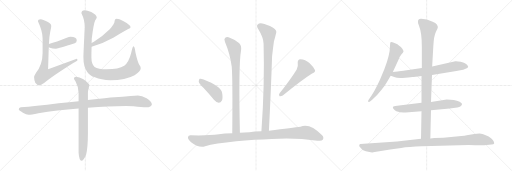
t = 0.00 s
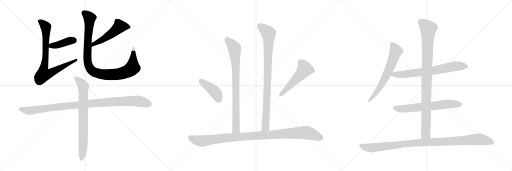
t = 2.81 s
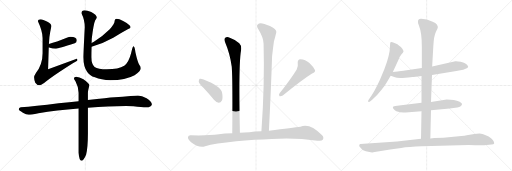
t = 5.61 s
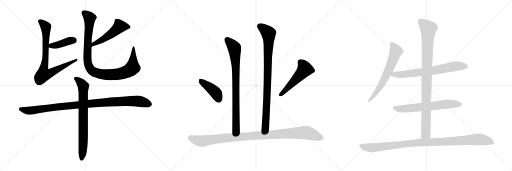
t = 8.42 s
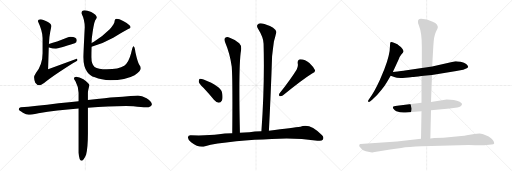
t = 11.22 s
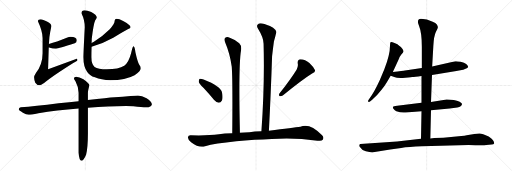
t = 14.03 s

The animated SVG that drew these frames (rendered in a browser with its animation timeline set to each time). Animation: 16 CSS @keyframes rules; one cycle of 14.03 s.

<svg version="1.1" viewBox="0 0 3072 1024" xmlns="http://www.w3.org/2000/svg">
  <g stroke="lightgray" stroke-dasharray="1,1" stroke-width="1" transform="scale(4, 4)">
    <line x1="0" y1="0" x2="256" y2="256"></line>
    <line x1="256" y1="0" x2="0" y2="256"></line>
    <line x1="128" y1="0" x2="128" y2="256"></line>
    <line x1="0" y1="128" x2="256" y2="128"></line>
    <line x1="256" y1="0" x2="512" y2="256"></line>
    <line x1="512" y1="0" x2="256" y2="256"></line>
    <line x1="384" y1="0" x2="384" y2="256"></line>
    <line x1="256" y1="128" x2="512" y2="128"></line>
    <line x1="512" y1="0" x2="768" y2="256"></line>
    <line x1="768" y1="0" x2="512" y2="256"></line>
    <line x1="640" y1="0" x2="640" y2="256"></line>
    <line x1="512" y1="128" x2="768" y2="128"></line>
  </g>
<g transform="scale(1, -1) translate(0, -850)">
   <style type="text/css">
    @keyframes keyframes0 {
      from {
       stroke: black;
       stroke-dashoffset: 410;
       stroke-width: 128;
       }
       57% {
       animation-timing-function: step-end;
       stroke: black;
       stroke-dashoffset: 0;
       stroke-width: 128;
       }
       to {
       stroke: black;
       stroke-width: 1024;
       }
       }
       #make-me-a-hanzi-animation-0 {
         animation: keyframes0 0.583659s both;
         animation-delay: 0.000000s;
         animation-timing-function: linear;
       }
    @keyframes keyframes1 {
      from {
       stroke: black;
       stroke-dashoffset: 808;
       stroke-width: 128;
       }
       72% {
       animation-timing-function: step-end;
       stroke: black;
       stroke-dashoffset: 0;
       stroke-width: 128;
       }
       to {
       stroke: black;
       stroke-width: 1024;
       }
       }
       #make-me-a-hanzi-animation-1 {
         animation: keyframes1 0.907552s both;
         animation-delay: 0.583659s;
         animation-timing-function: linear;
       }
    @keyframes keyframes2 {
      from {
       stroke: black;
       stroke-dashoffset: 514;
       stroke-width: 128;
       }
       63% {
       animation-timing-function: step-end;
       stroke: black;
       stroke-dashoffset: 0;
       stroke-width: 128;
       }
       to {
       stroke: black;
       stroke-width: 1024;
       }
       }
       #make-me-a-hanzi-animation-2 {
         animation: keyframes2 0.668294s both;
         animation-delay: 1.491211s;
         animation-timing-function: linear;
       }
    @keyframes keyframes3 {
      from {
       stroke: black;
       stroke-dashoffset: 1006;
       stroke-width: 128;
       }
       77% {
       animation-timing-function: step-end;
       stroke: black;
       stroke-dashoffset: 0;
       stroke-width: 128;
       }
       to {
       stroke: black;
       stroke-width: 1024;
       }
       }
       #make-me-a-hanzi-animation-3 {
         animation: keyframes3 1.068685s both;
         animation-delay: 2.159505s;
         animation-timing-function: linear;
       }
    @keyframes keyframes4 {
      from {
       stroke: black;
       stroke-dashoffset: 1039;
       stroke-width: 128;
       }
       77% {
       animation-timing-function: step-end;
       stroke: black;
       stroke-dashoffset: 0;
       stroke-width: 128;
       }
       to {
       stroke: black;
       stroke-width: 1024;
       }
       }
       #make-me-a-hanzi-animation-4 {
         animation: keyframes4 1.095540s both;
         animation-delay: 3.228190s;
         animation-timing-function: linear;
       }
    @keyframes keyframes5 {
      from {
       stroke: black;
       stroke-dashoffset: 763;
       stroke-width: 128;
       }
       71% {
       animation-timing-function: step-end;
       stroke: black;
       stroke-dashoffset: 0;
       stroke-width: 128;
       }
       to {
       stroke: black;
       stroke-width: 1024;
       }
       }
       #make-me-a-hanzi-animation-5 {
         animation: keyframes5 0.870931s both;
         animation-delay: 4.323730s;
         animation-timing-function: linear;
       }
    @keyframes keyframes6 {
      from {
       stroke: black;
       stroke-dashoffset: 832;
       stroke-width: 128;
       }
       73% {
       animation-timing-function: step-end;
       stroke: black;
       stroke-dashoffset: 0;
       stroke-width: 128;
       }
       to {
       stroke: black;
       stroke-width: 1024;
       }
       }
       #make-me-a-hanzi-animation-6 {
         animation: keyframes6 0.927083s both;
         animation-delay: 5.194661s;
         animation-timing-function: linear;
       }
    @keyframes keyframes7 {
      from {
       stroke: black;
       stroke-dashoffset: 910;
       stroke-width: 128;
       }
       75% {
       animation-timing-function: step-end;
       stroke: black;
       stroke-dashoffset: 0;
       stroke-width: 128;
       }
       to {
       stroke: black;
       stroke-width: 1024;
       }
       }
       #make-me-a-hanzi-animation-7 {
         animation: keyframes7 0.990560s both;
         animation-delay: 6.121744s;
         animation-timing-function: linear;
       }
    @keyframes keyframes8 {
      from {
       stroke: black;
       stroke-dashoffset: 416;
       stroke-width: 128;
       }
       58% {
       animation-timing-function: step-end;
       stroke: black;
       stroke-dashoffset: 0;
       stroke-width: 128;
       }
       to {
       stroke: black;
       stroke-width: 1024;
       }
       }
       #make-me-a-hanzi-animation-8 {
         animation: keyframes8 0.588542s both;
         animation-delay: 7.112304s;
         animation-timing-function: linear;
       }
    @keyframes keyframes9 {
      from {
       stroke: black;
       stroke-dashoffset: 519;
       stroke-width: 128;
       }
       63% {
       animation-timing-function: step-end;
       stroke: black;
       stroke-dashoffset: 0;
       stroke-width: 128;
       }
       to {
       stroke: black;
       stroke-width: 1024;
       }
       }
       #make-me-a-hanzi-animation-9 {
         animation: keyframes9 0.672363s both;
         animation-delay: 7.700846s;
         animation-timing-function: linear;
       }
    @keyframes keyframes10 {
      from {
       stroke: black;
       stroke-dashoffset: 1051;
       stroke-width: 128;
       }
       77% {
       animation-timing-function: step-end;
       stroke: black;
       stroke-dashoffset: 0;
       stroke-width: 128;
       }
       to {
       stroke: black;
       stroke-width: 1024;
       }
       }
       #make-me-a-hanzi-animation-10 {
         animation: keyframes10 1.105306s both;
         animation-delay: 8.373209s;
         animation-timing-function: linear;
       }
    @keyframes keyframes11 {
      from {
       stroke: black;
       stroke-dashoffset: 654;
       stroke-width: 128;
       }
       68% {
       animation-timing-function: step-end;
       stroke: black;
       stroke-dashoffset: 0;
       stroke-width: 128;
       }
       to {
       stroke: black;
       stroke-width: 1024;
       }
       }
       #make-me-a-hanzi-animation-11 {
         animation: keyframes11 0.782227s both;
         animation-delay: 9.478515s;
         animation-timing-function: linear;
       }
    @keyframes keyframes12 {
      from {
       stroke: black;
       stroke-dashoffset: 709;
       stroke-width: 128;
       }
       70% {
       animation-timing-function: step-end;
       stroke: black;
       stroke-dashoffset: 0;
       stroke-width: 128;
       }
       to {
       stroke: black;
       stroke-width: 1024;
       }
       }
       #make-me-a-hanzi-animation-12 {
         animation: keyframes12 0.826986s both;
         animation-delay: 10.260742s;
         animation-timing-function: linear;
       }
    @keyframes keyframes13 {
      from {
       stroke: black;
       stroke-dashoffset: 652;
       stroke-width: 128;
       }
       68% {
       animation-timing-function: step-end;
       stroke: black;
       stroke-dashoffset: 0;
       stroke-width: 128;
       }
       to {
       stroke: black;
       stroke-width: 1024;
       }
       }
       #make-me-a-hanzi-animation-13 {
         animation: keyframes13 0.780599s both;
         animation-delay: 11.087728s;
         animation-timing-function: linear;
       }
    @keyframes keyframes14 {
      from {
       stroke: black;
       stroke-dashoffset: 983;
       stroke-width: 128;
       }
       76% {
       animation-timing-function: step-end;
       stroke: black;
       stroke-dashoffset: 0;
       stroke-width: 128;
       }
       to {
       stroke: black;
       stroke-width: 1024;
       }
       }
       #make-me-a-hanzi-animation-14 {
         animation: keyframes14 1.049967s both;
         animation-delay: 11.868327s;
         animation-timing-function: linear;
       }
    @keyframes keyframes15 {
      from {
       stroke: black;
       stroke-dashoffset: 1057;
       stroke-width: 128;
       }
       77% {
       animation-timing-function: step-end;
       stroke: black;
       stroke-dashoffset: 0;
       stroke-width: 128;
       }
       to {
       stroke: black;
       stroke-width: 1024;
       }
       }
       #make-me-a-hanzi-animation-15 {
         animation: keyframes15 1.110189s both;
         animation-delay: 12.918294s;
         animation-timing-function: linear;
       }
</style>
<path d="M 292.5 566.0 L 294.5 566.0 Q 315.5 559.0 336.5 559.0 Q 350.5 559.0 448.5 591.0 Q 460.5 596.0 460.5 610.0 Q 460.5 629.0 423.5 630.0 Q 414.5 630.0 400.5 625.0 Q 337.5 600.0 293.5 587.0 C 264.5 578.0 263.5 572.0 292.5 566.0 Z" fill="lightgray"></path> 
<path d="M 244.5 735.0 Q 227.5 735.0 227.5 723.0 Q 255.5 663.0 255.5 623.0 L 255.5 532.0 Q 255.5 465.0 215.5 413.0 Q 204.5 396.0 204.5 387.0 Q 204.5 374.0 211.5 355.0 Q 223.5 339.0 236.5 339.0 Q 244.5 339.0 264.5 353.0 Q 312.5 393.0 439.5 473.0 Q 464.5 486.0 464.5 490.0 Q 464.5 498.0 460.5 498.0 L 288.5 435.0 L 292.5 566.0 L 293.5 587.0 Q 295.5 632.0 301.5 660.0 Q 307.5 687.0 307.5 695.0 Q 307.5 708.0 284.5 720.0 Q 256.5 735.0 244.5 735.0 Z" fill="lightgray"></path> 
<path d="M 549.5 571.0 Q 622.5 591.0 679.5 624.0 Q 727.5 654.0 766.5 675.0 Q 783.5 682.0 783.5 687.0 Q 783.5 702.0 741.5 724.0 Q 713.5 738.0 699.5 738.0 Q 694.5 738.0 690.5 734.0 Q 687.5 729.0 687.5 723.0 Q 687.5 707.0 658.5 676.0 Q 616.5 634.0 563.5 601.0 L 549.5 593.0 C 523.5 578.0 520.5 563.0 549.5 571.0 Z" fill="lightgray"></path> 
<path d="M 508.5 790.0 Q 488.5 790.0 488.5 771.0 Q 508.5 732.0 508.5 687.0 Q 500.5 530.0 500.5 507.0 Q 500.5 450.0 522.5 421.0 Q 536.5 398.0 569.5 387.0 Q 607.5 370.0 661.5 370.0 Q 753.5 370.0 807.5 400.0 Q 844.5 425.0 844.5 442.0 Q 844.5 451.0 835.5 462.0 Q 825.5 478.0 812.5 537.0 Q 808.5 574.0 800.5 574.0 Q 795.5 574.0 786.5 531.0 Q 772.5 476.0 745.5 456.0 Q 711.5 435.0 640.5 435.0 Q 588.5 435.0 567.5 449.0 Q 548.5 464.0 548.5 507.0 Q 548.5 533.0 549.5 571.0 L 549.5 593.0 Q 550.5 605.0 550.5 619.0 Q 561.5 708.0 571.5 729.0 Q 580.5 744.0 580.5 746.0 Q 580.5 762.0 547.5 779.0 Q 522.5 790.0 508.5 790.0 Z" fill="lightgray"></path> 
<path d="M 471.5 244.0 Q 418.5 238.0 351.5 231.0 Q 206.5 213.0 124.5 207.0 Q 112.5 203.0 112.5 194.0 Q 113.5 190.0 137.5 175.0 Q 157.5 163.0 171.5 163.0 Q 185.5 163.0 230.5 172.0 Q 338.5 189.0 471.5 200.0 L 527.5 204.0 Q 651.5 215.0 756.5 215.0 L 800.5 213.0 Q 852.5 207.0 876.5 207.0 Q 909.5 208.0 911.5 226.0 Q 908.5 244.0 879.5 262.0 Q 850.5 278.0 827.5 278.0 Q 811.5 278.0 783.5 275.0 Q 736.5 270.0 687.5 267.0 Q 647.5 264.0 527.5 251.0 L 471.5 244.0 Z" fill="lightgray"></path> 
<path d="M 456.5 391.0 Q 443.5 391.0 443.5 379.0 Q 443.5 377.0 453.5 362.0 Q 468.5 336.0 471.5 294.0 L 471.5 244.0 L 471.5 200.0 L 471.5 -66.0 Q 475.5 -114.0 488.5 -114.0 Q 501.5 -114.0 516.5 -78.0 Q 527.5 -33.0 527.5 50.0 L 527.5 204.0 L 527.5 251.0 L 527.5 295.0 Q 527.5 305.0 536.5 339.0 Q 536.5 351.0 500.5 376.0 Q 475.5 391.0 456.5 391.0 Z" fill="lightgray"></path> 
<path d="M 1439.5 55.0 Q 1430.5 466.0 1446.5 550.0 Q 1450.5 577.0 1435.5 592.0 Q 1410.5 614.0 1378.5 625.0 Q 1362.5 632.0 1351.5 625.0 Q 1342.5 618.0 1349.5 601.0 Q 1380.5 528.0 1390.5 451.0 Q 1396.5 372.0 1393.5 51.0 C 1393.5 21.0 1440.5 25.0 1439.5 55.0 Z" fill="lightgray"></path> 
<path d="M 1613.5 67.0 Q 1625.5 301.0 1632.5 514.0 Q 1638.5 566.0 1643.5 602.0 Q 1652.5 633.0 1657.5 656.0 Q 1661.5 668.0 1638.5 685.0 Q 1599.5 706.0 1573.5 710.0 Q 1555.5 714.0 1546.5 704.0 Q 1537.5 697.0 1547.5 680.0 Q 1581.5 625.0 1581.5 589.0 Q 1588.5 345.0 1568.5 63.0 C 1566.5 33.0 1611.5 37.0 1613.5 67.0 Z" fill="lightgray"></path> 
<path d="M 1220.5 324.0 Q 1251.5 291.0 1283.5 252.0 Q 1296.5 236.0 1312.5 235.0 Q 1324.5 235.0 1331.5 248.0 Q 1338.5 263.0 1332.5 295.0 Q 1325.5 334.0 1221.5 374.0 Q 1205.5 380.0 1198.5 378.0 Q 1192.5 374.0 1192.5 361.0 Q 1195.5 349.0 1220.5 324.0 Z" fill="lightgray"></path> 
<path d="M 1779.5 433.0 Q 1745.5 378.0 1677.5 291.0 Q 1670.5 282.0 1677.5 274.0 Q 1687.5 273.0 1696.5 278.0 Q 1814.5 374.0 1872.5 410.0 Q 1894.5 417.0 1889.5 431.0 Q 1880.5 450.0 1856.5 473.0 Q 1831.5 495.0 1802.5 496.0 Q 1783.5 495.0 1786.5 470.0 Q 1790.5 454.0 1779.5 433.0 Z" fill="lightgray"></path> 
<path d="M 1527.5 12.0 Q 1579.5 13.0 1630.5 17.0 Q 1762.5 27.0 1904.5 7.0 Q 1929.5 3.0 1936.5 12.0 Q 1945.5 27.0 1932.5 40.0 Q 1856.5 116.0 1802.5 90.0 Q 1760.5 84.0 1613.5 67.0 L 1568.5 63.0 Q 1525.5 62.0 1496.5 58.0 Q 1465.5 57.0 1439.5 55.0 L 1393.5 51.0 Q 1344.5 50.0 1313.5 45.0 Q 1246.5 36.0 1144.5 39.0 Q 1129.5 40.0 1127.5 27.0 Q 1126.5 14.0 1146.5 -2.0 Q 1194.5 -38.0 1230.5 -26.0 Q 1288.5 -11.0 1417.5 3.0 Q 1468.5 9.0 1527.5 12.0 Z" fill="lightgray"></path> 
<path d="M 2357.0 419.5 L 2391.0 492.5 Q 2397.0 510.5 2408.0 523.5 Q 2420.0 535.5 2421.0 541.5 Q 2422.0 546.5 2414.0 558.5 Q 2406.0 569.5 2395.0 576.5 Q 2388.0 585.5 2367.0 593.5 Q 2347.0 600.5 2343.0 597.5 Q 2340.0 594.5 2340.0 576.5 Q 2340.0 521.5 2306.0 435.5 L 2279.0 370.5 Q 2245.0 296.5 2220.0 264.5 L 2212.0 252.5 Q 2206.0 244.5 2210.0 240.5 Q 2214.0 236.5 2220.0 241.5 L 2233.0 252.5 Q 2264.0 278.5 2288.0 310.5 Q 2312.0 341.5 2322.0 359.5 L 2344.0 396.5 L 2357.0 419.5 Z" fill="lightgray"></path> 
<path d="M 2592.0 401.5 L 2738.0 424.5 L 2762.0 429.5 Q 2783.0 431.5 2790.0 436.5 Q 2809.0 443.5 2809.0 450.5 Q 2808.0 457.5 2797.0 467.5 Q 2787.0 476.5 2764.0 480.5 Q 2741.0 484.5 2732.0 483.5 L 2593.0 452.5 L 2531.0 442.5 L 2430.0 428.5 Q 2420.0 426.5 2357.0 419.5 C 2327.0 416.5 2316.0 406.5 2344.0 396.5 L 2370.0 387.5 Q 2381.0 381.5 2432.0 384.5 L 2449.0 386.5 Q 2467.0 386.5 2473.0 388.5 Q 2479.0 387.5 2529.0 394.5 L 2592.0 401.5 Z" fill="lightgray"></path> 
<path d="M 2586.0 189.5 L 2698.0 200.5 L 2744.0 206.5 Q 2770.0 211.5 2772.0 225.5 Q 2775.0 231.5 2758.0 240.5 Q 2727.0 254.5 2680.0 254.5 L 2586.0 238.5 L 2529.0 234.5 L 2383.0 216.5 Q 2360.0 215.5 2358.0 208.5 Q 2355.0 203.5 2362.0 196.5 Q 2368.0 187.5 2378.0 183.5 Q 2408.0 173.5 2434.0 176.5 L 2529.0 183.5 L 2586.0 189.5 Z" fill="lightgray"></path> 
<path d="M 2582.0 19.5 L 2586.0 189.5 L 2586.0 238.5 L 2592.0 401.5 L 2593.0 452.5 L 2600.0 574.5 Q 2603.0 633.5 2615.0 658.5 Q 2628.0 683.5 2627.0 688.5 Q 2627.0 692.5 2621.0 703.5 Q 2615.0 713.5 2596.0 720.5 Q 2561.0 737.5 2527.0 738.5 Q 2508.0 739.5 2508.0 722.5 Q 2506.0 714.5 2514.0 696.5 Q 2531.0 654.5 2531.0 570.5 L 2531.0 442.5 L 2529.0 394.5 L 2529.0 234.5 L 2529.0 183.5 L 2526.0 18.5 C 2525.0 -11.5 2581.0 -10.5 2582.0 19.5 Z" fill="lightgray"></path> 
<path d="M 2248.0 -61.5 L 2341.0 -45.5 L 2407.0 -36.5 Q 2452.0 -29.5 2531.0 -26.5 L 2812.0 -19.5 Q 2903.0 -21.5 2918.0 -19.5 L 2950.0 -16.5 Q 2962.0 -14.5 2965.0 -9.5 Q 2966.0 -2.5 2958.0 9.5 Q 2951.0 21.5 2932.0 32.5 Q 2894.0 50.5 2877.0 50.5 Q 2861.0 50.5 2846.0 46.5 L 2800.0 39.5 Q 2789.0 36.5 2768.0 35.5 L 2660.0 24.5 L 2606.0 22.5 L 2582.0 19.5 L 2526.0 18.5 L 2382.0 2.5 L 2162.0 -13.5 Q 2158.0 -13.5 2156.0 -18.5 Q 2154.0 -24.5 2158.0 -29.5 Q 2171.0 -50.5 2195.0 -56.5 Q 2219.0 -63.5 2233.0 -63.5 Q 2237.0 -61.5 2248.0 -61.5 Z" fill="lightgray"></path> 
      <clipPath id="make-me-a-hanzi-clip-0">
      <path d="M 292.5 566.0 L 294.5 566.0 Q 315.5 559.0 336.5 559.0 Q 350.5 559.0 448.5 591.0 Q 460.5 596.0 460.5 610.0 Q 460.5 629.0 423.5 630.0 Q 414.5 630.0 400.5 625.0 Q 337.5 600.0 293.5 587.0 C 264.5 578.0 263.5 572.0 292.5 566.0 Z" fill="lightgray"></path>
      </clipPath>
      <path clip-path="url(#make-me-a-hanzi-clip-0)" d="M 293.5 571.0 L 442.5 609.0 " fill="none" id="make-me-a-hanzi-animation-0" stroke-dasharray="282 564" stroke-linecap="round"></path>

      <clipPath id="make-me-a-hanzi-clip-1">
      <path d="M 244.5 735.0 Q 227.5 735.0 227.5 723.0 Q 255.5 663.0 255.5 623.0 L 255.5 532.0 Q 255.5 465.0 215.5 413.0 Q 204.5 396.0 204.5 387.0 Q 204.5 374.0 211.5 355.0 Q 223.5 339.0 236.5 339.0 Q 244.5 339.0 264.5 353.0 Q 312.5 393.0 439.5 473.0 Q 464.5 486.0 464.5 490.0 Q 464.5 498.0 460.5 498.0 L 288.5 435.0 L 292.5 566.0 L 293.5 587.0 Q 295.5 632.0 301.5 660.0 Q 307.5 687.0 307.5 695.0 Q 307.5 708.0 284.5 720.0 Q 256.5 735.0 244.5 735.0 Z" fill="lightgray"></path>
      </clipPath>
      <path clip-path="url(#make-me-a-hanzi-clip-1)" d="M 240.5 722.0 L 265.5 702.0 L 276.5 674.0 L 274.5 530.0 L 260.5 403.0 L 299.5 411.0 L 413.5 471.0 L 447.5 481.0 L 457.5 491.0 " fill="none" id="make-me-a-hanzi-animation-1" stroke-dasharray="680 1360" stroke-linecap="round"></path>

      <clipPath id="make-me-a-hanzi-clip-2">
      <path d="M 549.5 571.0 Q 622.5 591.0 679.5 624.0 Q 727.5 654.0 766.5 675.0 Q 783.5 682.0 783.5 687.0 Q 783.5 702.0 741.5 724.0 Q 713.5 738.0 699.5 738.0 Q 694.5 738.0 690.5 734.0 Q 687.5 729.0 687.5 723.0 Q 687.5 707.0 658.5 676.0 Q 616.5 634.0 563.5 601.0 L 549.5 593.0 C 523.5 578.0 520.5 563.0 549.5 571.0 Z" fill="lightgray"></path>
      </clipPath>
      <path clip-path="url(#make-me-a-hanzi-clip-2)" d="M 775.5 689.0 L 717.5 691.0 L 637.5 626.0 L 560.5 586.0 L 556.5 577.0 " fill="none" id="make-me-a-hanzi-animation-2" stroke-dasharray="386 772" stroke-linecap="round"></path>

      <clipPath id="make-me-a-hanzi-clip-3">
      <path d="M 508.5 790.0 Q 488.5 790.0 488.5 771.0 Q 508.5 732.0 508.5 687.0 Q 500.5 530.0 500.5 507.0 Q 500.5 450.0 522.5 421.0 Q 536.5 398.0 569.5 387.0 Q 607.5 370.0 661.5 370.0 Q 753.5 370.0 807.5 400.0 Q 844.5 425.0 844.5 442.0 Q 844.5 451.0 835.5 462.0 Q 825.5 478.0 812.5 537.0 Q 808.5 574.0 800.5 574.0 Q 795.5 574.0 786.5 531.0 Q 772.5 476.0 745.5 456.0 Q 711.5 435.0 640.5 435.0 Q 588.5 435.0 567.5 449.0 Q 548.5 464.0 548.5 507.0 Q 548.5 533.0 549.5 571.0 L 549.5 593.0 Q 550.5 605.0 550.5 619.0 Q 561.5 708.0 571.5 729.0 Q 580.5 744.0 580.5 746.0 Q 580.5 762.0 547.5 779.0 Q 522.5 790.0 508.5 790.0 Z" fill="lightgray"></path>
      </clipPath>
      <path clip-path="url(#make-me-a-hanzi-clip-3)" d="M 505.5 773.0 L 537.5 744.0 L 525.5 587.0 L 525.5 483.0 L 535.5 448.0 L 561.5 420.0 L 610.5 406.0 L 671.5 403.0 L 742.5 414.0 L 783.5 434.0 L 795.5 447.0 L 801.5 570.0 " fill="none" id="make-me-a-hanzi-animation-3" stroke-dasharray="878 1756" stroke-linecap="round"></path>

      <clipPath id="make-me-a-hanzi-clip-4">
      <path d="M 471.5 244.0 Q 418.5 238.0 351.5 231.0 Q 206.5 213.0 124.5 207.0 Q 112.5 203.0 112.5 194.0 Q 113.5 190.0 137.5 175.0 Q 157.5 163.0 171.5 163.0 Q 185.5 163.0 230.5 172.0 Q 338.5 189.0 471.5 200.0 L 527.5 204.0 Q 651.5 215.0 756.5 215.0 L 800.5 213.0 Q 852.5 207.0 876.5 207.0 Q 909.5 208.0 911.5 226.0 Q 908.5 244.0 879.5 262.0 Q 850.5 278.0 827.5 278.0 Q 811.5 278.0 783.5 275.0 Q 736.5 270.0 687.5 267.0 Q 647.5 264.0 527.5 251.0 L 471.5 244.0 Z" fill="lightgray"></path>
      </clipPath>
      <path clip-path="url(#make-me-a-hanzi-clip-4)" d="M 120.5 195.0 L 174.5 187.0 L 344.5 210.0 L 710.5 242.0 L 822.5 245.0 L 897.5 226.0 " fill="none" id="make-me-a-hanzi-animation-4" stroke-dasharray="911 1822" stroke-linecap="round"></path>

      <clipPath id="make-me-a-hanzi-clip-5">
      <path d="M 456.5 391.0 Q 443.5 391.0 443.5 379.0 Q 443.5 377.0 453.5 362.0 Q 468.5 336.0 471.5 294.0 L 471.5 244.0 L 471.5 200.0 L 471.5 -66.0 Q 475.5 -114.0 488.5 -114.0 Q 501.5 -114.0 516.5 -78.0 Q 527.5 -33.0 527.5 50.0 L 527.5 204.0 L 527.5 251.0 L 527.5 295.0 Q 527.5 305.0 536.5 339.0 Q 536.5 351.0 500.5 376.0 Q 475.5 391.0 456.5 391.0 Z" fill="lightgray"></path>
      </clipPath>
      <path clip-path="url(#make-me-a-hanzi-clip-5)" d="M 453.5 381.0 L 481.5 360.0 L 500.5 333.0 L 499.5 -7.0 L 489.5 -105.0 " fill="none" id="make-me-a-hanzi-animation-5" stroke-dasharray="635 1270" stroke-linecap="round"></path>

      <clipPath id="make-me-a-hanzi-clip-6">
      <path d="M 1439.5 55.0 Q 1430.5 466.0 1446.5 550.0 Q 1450.5 577.0 1435.5 592.0 Q 1410.5 614.0 1378.5 625.0 Q 1362.5 632.0 1351.5 625.0 Q 1342.5 618.0 1349.5 601.0 Q 1380.5 528.0 1390.5 451.0 Q 1396.5 372.0 1393.5 51.0 C 1393.5 21.0 1440.5 25.0 1439.5 55.0 Z" fill="lightgray"></path>
      </clipPath>
      <path clip-path="url(#make-me-a-hanzi-clip-6)" d="M 1361.5 614.0 L 1405.5 565.0 L 1410.5 522.0 L 1417.5 94.0 L 1414.5 73.0 L 1400.5 63.0 " fill="none" id="make-me-a-hanzi-animation-6" stroke-dasharray="704 1408" stroke-linecap="round"></path>

      <clipPath id="make-me-a-hanzi-clip-7">
      <path d="M 1613.5 67.0 Q 1625.5 301.0 1632.5 514.0 Q 1638.5 566.0 1643.5 602.0 Q 1652.5 633.0 1657.5 656.0 Q 1661.5 668.0 1638.5 685.0 Q 1599.5 706.0 1573.5 710.0 Q 1555.5 714.0 1546.5 704.0 Q 1537.5 697.0 1547.5 680.0 Q 1581.5 625.0 1581.5 589.0 Q 1588.5 345.0 1568.5 63.0 C 1566.5 33.0 1611.5 37.0 1613.5 67.0 Z" fill="lightgray"></path>
      </clipPath>
      <path clip-path="url(#make-me-a-hanzi-clip-7)" d="M 1559.5 693.0 L 1611.5 651.0 L 1612.5 634.0 L 1593.5 93.0 L 1575.5 71.0 " fill="none" id="make-me-a-hanzi-animation-7" stroke-dasharray="782 1564" stroke-linecap="round"></path>

      <clipPath id="make-me-a-hanzi-clip-8">
      <path d="M 1220.5 324.0 Q 1251.5 291.0 1283.5 252.0 Q 1296.5 236.0 1312.5 235.0 Q 1324.5 235.0 1331.5 248.0 Q 1338.5 263.0 1332.5 295.0 Q 1325.5 334.0 1221.5 374.0 Q 1205.5 380.0 1198.5 378.0 Q 1192.5 374.0 1192.5 361.0 Q 1195.5 349.0 1220.5 324.0 Z" fill="lightgray"></path>
      </clipPath>
      <path clip-path="url(#make-me-a-hanzi-clip-8)" d="M 1203.5 370.0 L 1289.5 300.0 L 1311.5 256.0 " fill="none" id="make-me-a-hanzi-animation-8" stroke-dasharray="288 576" stroke-linecap="round"></path>

      <clipPath id="make-me-a-hanzi-clip-9">
      <path d="M 1779.5 433.0 Q 1745.5 378.0 1677.5 291.0 Q 1670.5 282.0 1677.5 274.0 Q 1687.5 273.0 1696.5 278.0 Q 1814.5 374.0 1872.5 410.0 Q 1894.5 417.0 1889.5 431.0 Q 1880.5 450.0 1856.5 473.0 Q 1831.5 495.0 1802.5 496.0 Q 1783.5 495.0 1786.5 470.0 Q 1790.5 454.0 1779.5 433.0 Z" fill="lightgray"></path>
      </clipPath>
      <path clip-path="url(#make-me-a-hanzi-clip-9)" d="M 1803.5 477.0 L 1821.5 457.0 L 1829.5 436.0 L 1682.5 281.0 " fill="none" id="make-me-a-hanzi-animation-9" stroke-dasharray="391 782" stroke-linecap="round"></path>

      <clipPath id="make-me-a-hanzi-clip-10">
      <path d="M 1527.5 12.0 Q 1579.5 13.0 1630.5 17.0 Q 1762.5 27.0 1904.5 7.0 Q 1929.5 3.0 1936.5 12.0 Q 1945.5 27.0 1932.5 40.0 Q 1856.5 116.0 1802.5 90.0 Q 1760.5 84.0 1613.5 67.0 L 1568.5 63.0 Q 1525.5 62.0 1496.5 58.0 Q 1465.5 57.0 1439.5 55.0 L 1393.5 51.0 Q 1344.5 50.0 1313.5 45.0 Q 1246.5 36.0 1144.5 39.0 Q 1129.5 40.0 1127.5 27.0 Q 1126.5 14.0 1146.5 -2.0 Q 1194.5 -38.0 1230.5 -26.0 Q 1288.5 -11.0 1417.5 3.0 Q 1468.5 9.0 1527.5 12.0 Z" fill="lightgray"></path>
      </clipPath>
      <path clip-path="url(#make-me-a-hanzi-clip-10)" d="M 1141.5 26.0 L 1168.5 13.0 L 1217.5 5.0 L 1418.5 29.0 L 1832.5 56.0 L 1873.5 46.0 L 1924.5 23.0 " fill="none" id="make-me-a-hanzi-animation-10" stroke-dasharray="923 1846" stroke-linecap="round"></path>

      <clipPath id="make-me-a-hanzi-clip-11">
      <path d="M 2357.0 419.5 L 2391.0 492.5 Q 2397.0 510.5 2408.0 523.5 Q 2420.0 535.5 2421.0 541.5 Q 2422.0 546.5 2414.0 558.5 Q 2406.0 569.5 2395.0 576.5 Q 2388.0 585.5 2367.0 593.5 Q 2347.0 600.5 2343.0 597.5 Q 2340.0 594.5 2340.0 576.5 Q 2340.0 521.5 2306.0 435.5 L 2279.0 370.5 Q 2245.0 296.5 2220.0 264.5 L 2212.0 252.5 Q 2206.0 244.5 2210.0 240.5 Q 2214.0 236.5 2220.0 241.5 L 2233.0 252.5 Q 2264.0 278.5 2288.0 310.5 Q 2312.0 341.5 2322.0 359.5 L 2344.0 396.5 L 2357.0 419.5 Z" fill="lightgray"></path>
      </clipPath>
      <path clip-path="url(#make-me-a-hanzi-clip-11)" d="M 2347.0 592.5 L 2369.0 560.5 L 2375.0 540.5 L 2351.0 474.5 L 2289.0 342.5 L 2244.0 276.5 L 2215.0 245.5 " fill="none" id="make-me-a-hanzi-animation-11" stroke-dasharray="526 1052" stroke-linecap="round"></path>

      <clipPath id="make-me-a-hanzi-clip-12">
      <path d="M 2592.0 401.5 L 2738.0 424.5 L 2762.0 429.5 Q 2783.0 431.5 2790.0 436.5 Q 2809.0 443.5 2809.0 450.5 Q 2808.0 457.5 2797.0 467.5 Q 2787.0 476.5 2764.0 480.5 Q 2741.0 484.5 2732.0 483.5 L 2593.0 452.5 L 2531.0 442.5 L 2430.0 428.5 Q 2420.0 426.5 2357.0 419.5 C 2327.0 416.5 2316.0 406.5 2344.0 396.5 L 2370.0 387.5 Q 2381.0 381.5 2432.0 384.5 L 2449.0 386.5 Q 2467.0 386.5 2473.0 388.5 Q 2479.0 387.5 2529.0 394.5 L 2592.0 401.5 Z" fill="lightgray"></path>
      </clipPath>
      <path clip-path="url(#make-me-a-hanzi-clip-12)" d="M 2352.0 399.5 L 2368.0 405.5 L 2420.0 403.5 L 2595.0 426.5 L 2736.0 454.5 L 2800.0 451.5 " fill="none" id="make-me-a-hanzi-animation-12" stroke-dasharray="581 1162" stroke-linecap="round"></path>

      <clipPath id="make-me-a-hanzi-clip-13">
      <path d="M 2586.0 189.5 L 2698.0 200.5 L 2744.0 206.5 Q 2770.0 211.5 2772.0 225.5 Q 2775.0 231.5 2758.0 240.5 Q 2727.0 254.5 2680.0 254.5 L 2586.0 238.5 L 2529.0 234.5 L 2383.0 216.5 Q 2360.0 215.5 2358.0 208.5 Q 2355.0 203.5 2362.0 196.5 Q 2368.0 187.5 2378.0 183.5 Q 2408.0 173.5 2434.0 176.5 L 2529.0 183.5 L 2586.0 189.5 Z" fill="lightgray"></path>
      </clipPath>
      <path clip-path="url(#make-me-a-hanzi-clip-13)" d="M 2367.0 204.5 L 2415.0 197.5 L 2688.0 227.5 L 2761.0 225.5 " fill="none" id="make-me-a-hanzi-animation-13" stroke-dasharray="524 1048" stroke-linecap="round"></path>

      <clipPath id="make-me-a-hanzi-clip-14">
      <path d="M 2582.0 19.5 L 2586.0 189.5 L 2586.0 238.5 L 2592.0 401.5 L 2593.0 452.5 L 2600.0 574.5 Q 2603.0 633.5 2615.0 658.5 Q 2628.0 683.5 2627.0 688.5 Q 2627.0 692.5 2621.0 703.5 Q 2615.0 713.5 2596.0 720.5 Q 2561.0 737.5 2527.0 738.5 Q 2508.0 739.5 2508.0 722.5 Q 2506.0 714.5 2514.0 696.5 Q 2531.0 654.5 2531.0 570.5 L 2531.0 442.5 L 2529.0 394.5 L 2529.0 234.5 L 2529.0 183.5 L 2526.0 18.5 C 2525.0 -11.5 2581.0 -10.5 2582.0 19.5 Z" fill="lightgray"></path>
      </clipPath>
      <path clip-path="url(#make-me-a-hanzi-clip-14)" d="M 2523.0 723.5 L 2570.0 678.5 L 2555.0 47.5 L 2533.0 25.5 " fill="none" id="make-me-a-hanzi-animation-14" stroke-dasharray="855 1710" stroke-linecap="round"></path>

      <clipPath id="make-me-a-hanzi-clip-15">
      <path d="M 2248.0 -61.5 L 2341.0 -45.5 L 2407.0 -36.5 Q 2452.0 -29.5 2531.0 -26.5 L 2812.0 -19.5 Q 2903.0 -21.5 2918.0 -19.5 L 2950.0 -16.5 Q 2962.0 -14.5 2965.0 -9.5 Q 2966.0 -2.5 2958.0 9.5 Q 2951.0 21.5 2932.0 32.5 Q 2894.0 50.5 2877.0 50.5 Q 2861.0 50.5 2846.0 46.5 L 2800.0 39.5 Q 2789.0 36.5 2768.0 35.5 L 2660.0 24.5 L 2606.0 22.5 L 2582.0 19.5 L 2526.0 18.5 L 2382.0 2.5 L 2162.0 -13.5 Q 2158.0 -13.5 2156.0 -18.5 Q 2154.0 -24.5 2158.0 -29.5 Q 2171.0 -50.5 2195.0 -56.5 Q 2219.0 -63.5 2233.0 -63.5 Q 2237.0 -61.5 2248.0 -61.5 Z" fill="lightgray"></path>
      </clipPath>
      <path clip-path="url(#make-me-a-hanzi-clip-15)" d="M 2165.0 -22.5 L 2185.0 -31.5 L 2230.0 -36.5 L 2478.0 -7.5 L 2871.0 15.5 L 2921.0 7.5 L 2958.0 -6.5 " fill="none" id="make-me-a-hanzi-animation-15" stroke-dasharray="929 1858" stroke-linecap="round"></path>

</g>
</svg>
